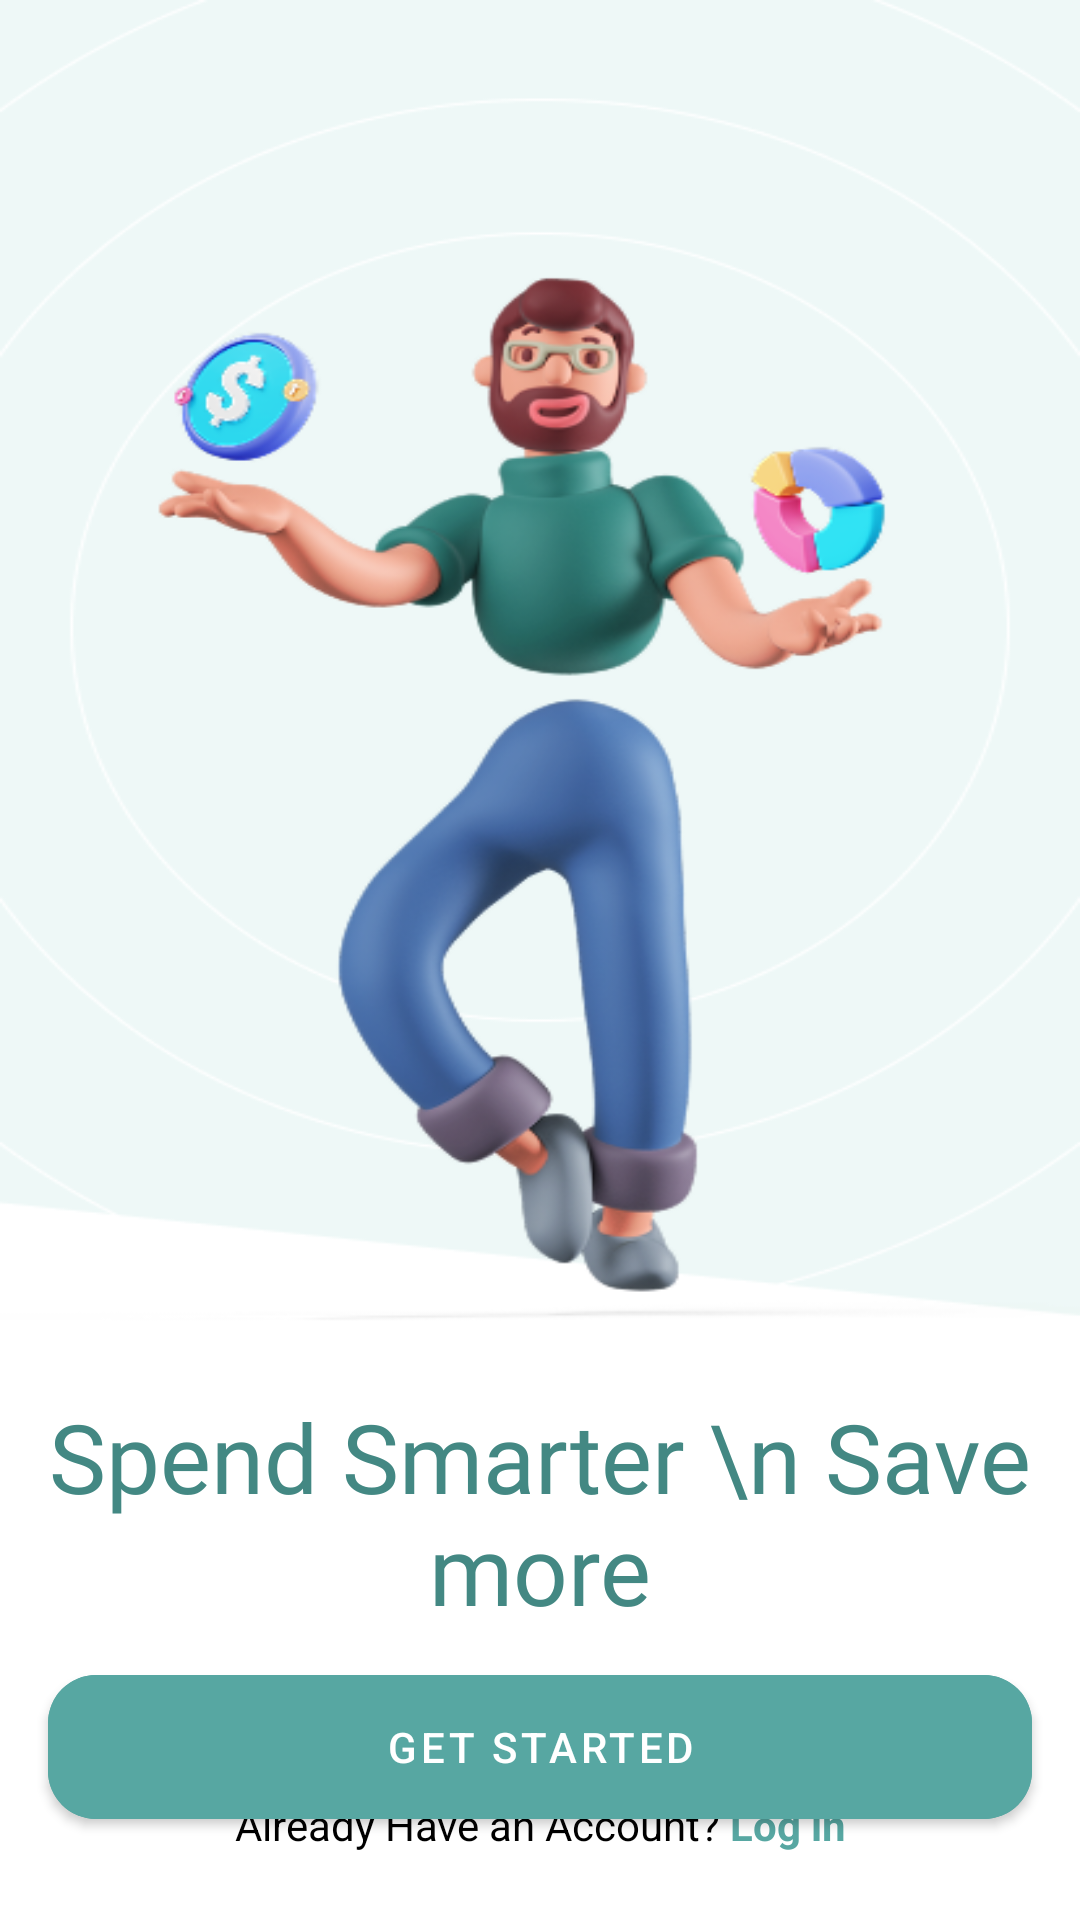

Layout XML and referenced resources for this Android screen:
<!-- AndroidManifest.xml: application theme Theme.SpendWise -->
<!-- res/layout/fragment_onboarding.xml -->
<?xml version="1.0" encoding="utf-8"?>
<androidx.constraintlayout.widget.ConstraintLayout xmlns:android="http://schemas.android.com/apk/res/android"
    xmlns:app="http://schemas.android.com/apk/res-auto"
    xmlns:tools="http://schemas.android.com/tools"
    android:id="@+id/main"
    android:layout_width="match_parent"
    android:layout_height="match_parent"
    tools:context=".UI.OnboardingScreen">

    <ImageView
        android:layout_width="0dp"
        android:layout_height="0dp"
        android:id="@+id/welcomeImage"
        android:src="@drawable/image"
        android:scaleType="fitXY"
        app:layout_constraintTop_toTopOf="parent"
        app:layout_constraintStart_toStartOf="parent"
        app:layout_constraintEnd_toEndOf="parent"
        app:layout_constraintHeight_percent="0.7"/>


    <TextView
        android:layout_width="0dp"
        android:layout_height="wrap_content"
        android:id="@+id/Slogan"
        android:textSize="@dimen/text_title"
        android:layout_marginTop="@dimen/margin_medium"
        android:fontFamily="@font/poppins"
        android:gravity="center"
        android:text="Spend Smarter \n Save more"
        android:textColor="#438883"
        app:layout_constraintTop_toBottomOf="@+id/welcomeImage"
        app:layout_constraintStart_toStartOf="parent"
        app:layout_constraintEnd_toEndOf="parent"/>

    <com.google.android.material.button.MaterialButton
        android:layout_width="0dp"
        android:layout_height="@dimen/button_Height"
        android:id="@+id/getStartedButton"
        android:text="Get Started"
        app:layout_constraintTop_toBottomOf="@+id/Slogan"
        app:layout_constraintStart_toStartOf="parent"
        app:layout_constraintEnd_toEndOf="parent"
        android:layout_marginStart="@dimen/margin_medium"
        android:layout_marginEnd="@dimen/margin_medium"
        android:layout_marginTop="@dimen/margin_small"
        app:cornerRadius="@dimen/corner_radius_large"
        android:textColor="@color/white"
        android:backgroundTint="#57A7A2" />

    <TextView
        android:layout_width="0dp"
        android:layout_height="wrap_content"
        android:id="@+id/loginTxt"
        android:text="@string/login_text_html"
        android:textColor="@color/black"
        app:layout_constraintTop_toBottomOf="@id/getStartedButton"
        app:layout_constraintStart_toStartOf="parent"
        app:layout_constraintEnd_toEndOf="parent"
        app:layout_constraintBottom_toBottomOf="parent"
        android:layout_marginBottom="@dimen/margin_xlarge"
        android:gravity="center"/>









</androidx.constraintlayout.widget.ConstraintLayout>
<!-- resources referenced by this layout -->
<resources>
  <color name="black">#FF000000</color>
  <color name="white">#FFFFFFFF</color>
  <dimen name="button_Height">60dp</dimen>
  <dimen name="corner_radius_large">16dp</dimen>
  <dimen name="margin_medium">16dp</dimen>
  <dimen name="margin_small">8dp</dimen>
  <dimen name="margin_xlarge">36dp</dimen>
  <dimen name="text_title">32sp</dimen>
  <!-- drawable image: png bitmap (drawable, 100465 bytes) -->
  <string name="login_text_html">
      Already Have an Account? <font color="#57A7A2"><b>Log in</b></font>
  
  </string>
  <style name="Theme.SpendWise" parent="Base.Theme.SpendWise" />
  <style name="Base.Theme.SpendWise" parent="Theme.MaterialComponents.DayNight.NoActionBar">
          
          
      </style>
</resources>
